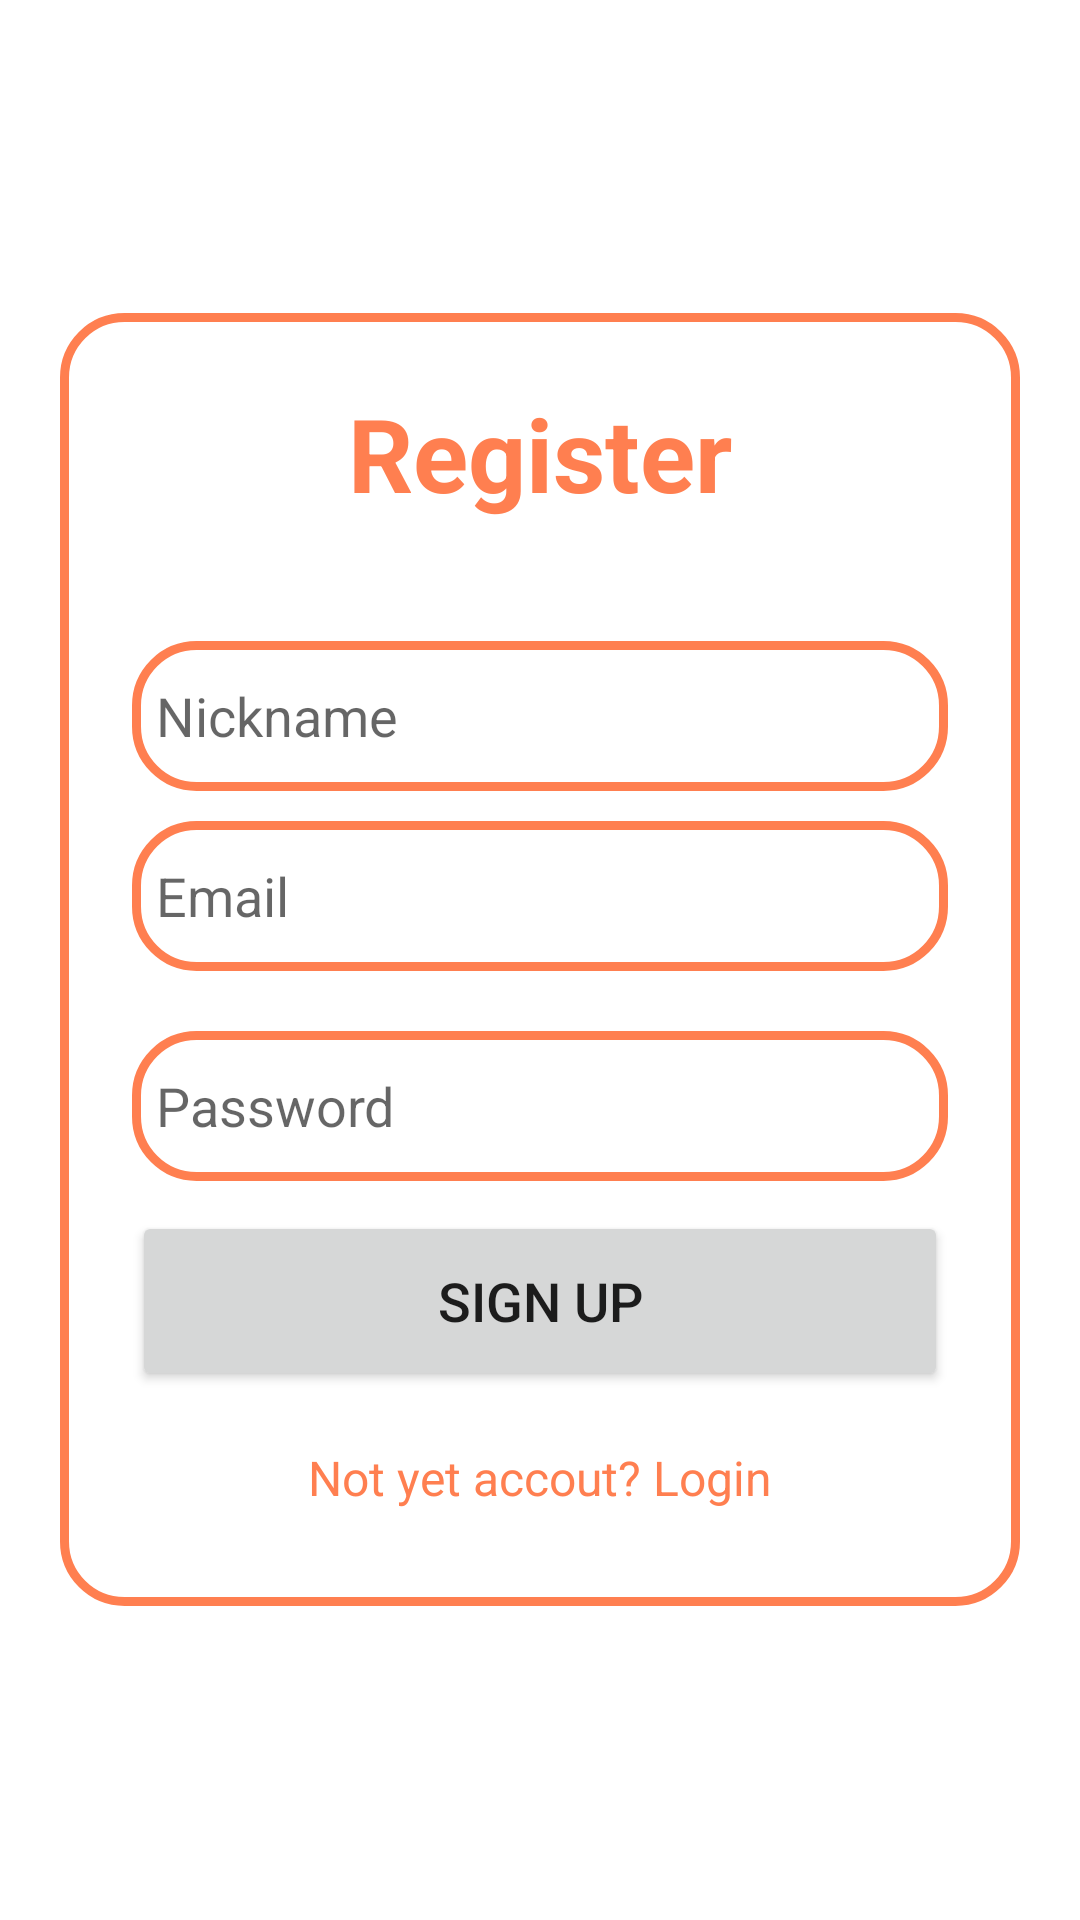

Reconstruct the res/layout file that produces this screen, plus the resources it refers to.
<!-- AndroidManifest.xml: application theme Theme.Kiki -->
<!-- res/layout/activity_register.xml -->
<?xml version="1.0" encoding="utf-8"?>
<LinearLayout
    xmlns:android="http://schemas.android.com/apk/res/android"
    xmlns:app="http://schemas.android.com/apk/res-auto"
    xmlns:tools="http://schemas.android.com/tools"
    android:layout_width="match_parent"
    android:layout_height="match_parent"
    android:orientation="vertical"
    android:gravity="center"
    tools:context=".LoginSignup.RegisterActivity">

    <LinearLayout
        android:layout_width="320dp"
        android:layout_height="wrap_content"
        android:layout_gravity="center_horizontal"
        android:background="@drawable/cutom"
        android:orientation="vertical"
        android:padding="24dp">

        <TextView
            android:layout_width="match_parent"
            android:layout_height="wrap_content"
            android:text="Register"
            android:textAlignment="center"
            android:textColor="@color/cam"
            android:textSize="34dp"
            android:textStyle="bold" />

        <EditText
            android:id="@+id/register_username"
            android:layout_width="match_parent"
            android:layout_height="50dp"
            android:layout_marginTop="40dp"
            android:background="@drawable/cutom"
            android:drawablePadding="8dp"
            android:hint="Nickname"
            android:padding="8dp"
            android:textColor="@color/black" />

        <EditText
            android:id="@+id/register_email"
            android:layout_width="match_parent"
            android:layout_height="50dp"
            android:layout_marginTop="10dp"
            android:background="@drawable/cutom"
            android:drawableLeft="@drawable/person"
            android:drawablePadding="8dp"
            android:hint="Email"
            android:padding="8dp"
            android:textColor="@color/black" />

        <EditText
            android:id="@+id/register_password"
            android:layout_width="match_parent"
            android:layout_height="50dp"
            android:layout_marginTop="20dp"
            android:background="@drawable/cutom"
            android:drawableLeft="@drawable/lock"
            android:drawablePadding="8dp"
            android:hint="Password"
            android:padding="8dp"
            android:textColor="@color/black" />

        <Button
            android:id="@+id/signup_button"
            android:layout_width="match_parent"
            android:layout_height="60dp"
            android:layout_marginTop="10dp"
            android:text="Sign up"
            android:textSize="18sp"
            app:cornerRadius="30dp" />

        <TextView
            android:layout_width="wrap_content"
            android:layout_height="wrap_content"
            android:id="@+id/registerRR"
            android:text="Not yet accout? Login"
            android:layout_gravity="center"
            android:padding="8dp"
            android:layout_marginTop="10dp"
            android:textColor="@color/cam"
            android:textSize="16sp"
            />

    </LinearLayout>


</LinearLayout>
<!-- resources referenced by this layout -->
<resources>
  <color name="black">#FF000000</color>
  <color name="cam">#ff7f50</color>
  <!-- drawable cutom (drawable) -->
  <?xml version="1.0" encoding="utf-8"?>
  <shape xmlns:android="http://schemas.android.com/apk/res/android"
      android:shape="rectangle">
      <stroke
          android:width="3dp"
          android:color="@color/cam"/>
      <corners
          android:radius="20dp"/>
  </shape>
  <style name="Theme.Kiki" parent="Theme.MaterialComponents.DayNight.DarkActionBar">
          
          <item name="colorPrimary">@color/cam</item>
          <item name="colorPrimaryVariant">@color/purple_700</item>
          <item name="colorOnPrimary">@color/white</item>
          
          <item name="colorSecondary">@color/teal_200</item>
          <item name="colorSecondaryVariant">@color/teal_700</item>
          <item name="colorOnSecondary">@color/black</item>
          
          <item name="android:statusBarColor">?attr/colorPrimaryVariant</item>
          
      </style>
  <color name="purple_700">#FF3700B3</color>
  <color name="white">#FFFFFFFF</color>
  <color name="teal_200">#FF03DAC5</color>
  <color name="teal_700">#FF018786</color>
</resources>
